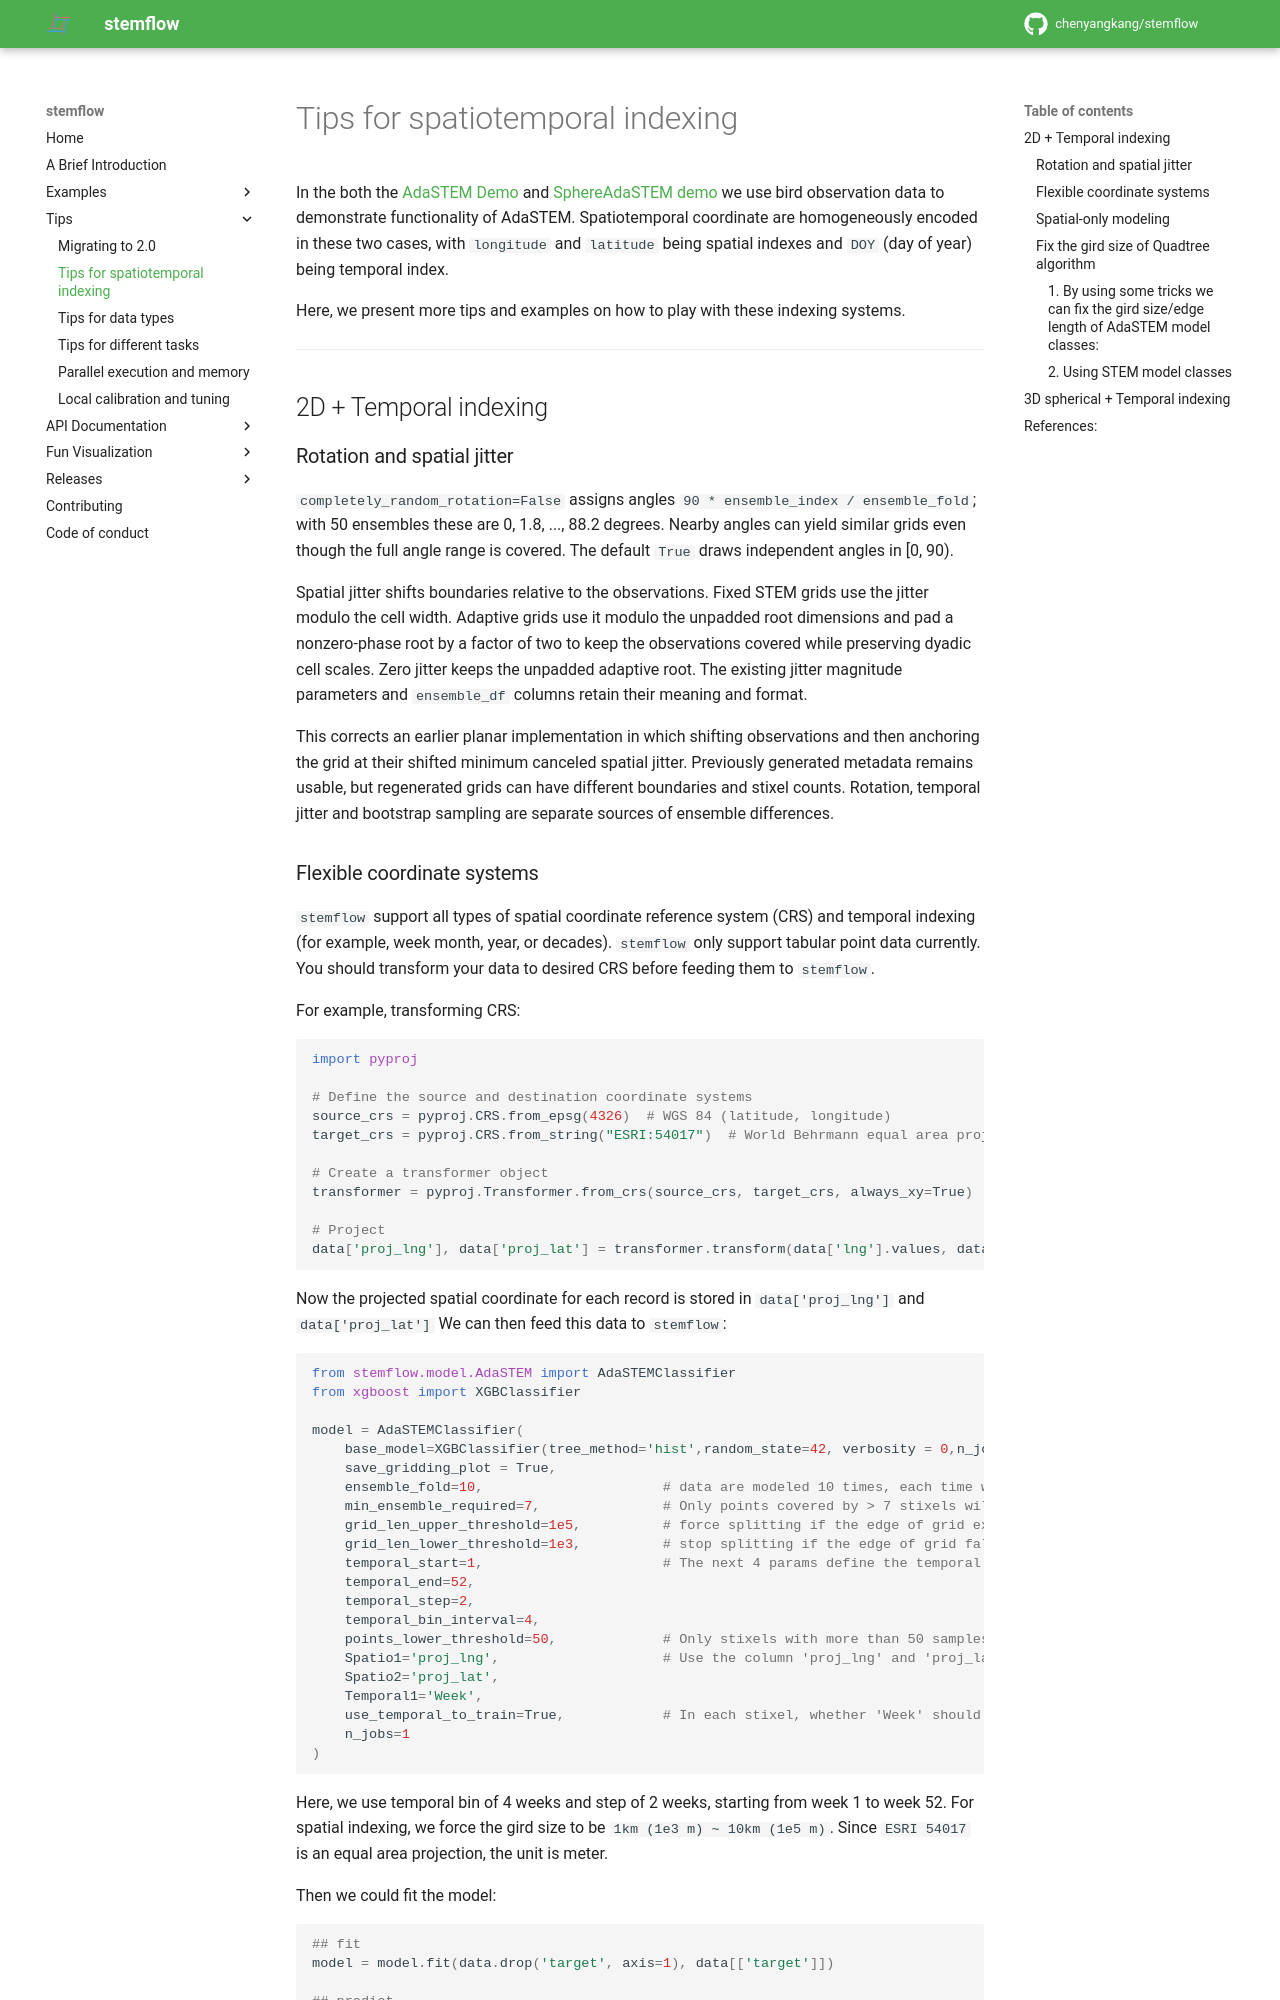

repository: chenyangkang/stemflow · page: Tips/Tips_for_spatiotemporal_indexing.html · generator: mkdocs

# Tips for spatiotemporal indexing


In the both the [AdaSTEM Demo](https://chenyangkang.github.io/stemflow/Examples/01.AdaSTEM_demo.html) and [SphereAdaSTEM demo](https://chenyangkang.github.io/stemflow/Examples/04.SphereAdaSTEM_demo.html) we use bird observation data to demonstrate functionality of AdaSTEM. Spatiotemporal coordinate are homogeneously encoded in these two cases, with `longitude` and `latitude` being spatial indexes and `DOY` (day of year) being temporal index.

Here, we present more tips and examples on how to play with these indexing systems.

------


## 2D + Temporal indexing

### Rotation and spatial jitter

`completely_random_rotation=False` assigns angles `90 * ensemble_index / ensemble_fold`;
with 50 ensembles these are 0, 1.8, ..., 88.2 degrees. Nearby angles can yield
similar grids even though the full angle range is covered. The default `True`
draws independent angles in [0, 90).

Spatial jitter shifts boundaries relative to the observations. Fixed STEM grids
use the jitter modulo the cell width. Adaptive grids use it modulo the unpadded
root dimensions and pad a nonzero-phase root by a factor of two to keep the
observations covered while preserving dyadic cell scales. Zero jitter keeps the
unpadded adaptive root. The existing jitter magnitude parameters and
`ensemble_df` columns retain their meaning and format.

This corrects an earlier planar implementation in which shifting observations
and then anchoring the grid at their shifted minimum canceled spatial jitter.
Previously generated metadata remains usable, but regenerated grids can have
different boundaries and stixel counts. Rotation, temporal jitter and bootstrap
sampling are separate sources of ensemble differences.
